Image classification data set "dataset" (cameronlgreen/cockatoo_project on GitHub). Class labels (8): cockatoo, galah, king parrot, kookaburra, lorikeet, magpie, miner bird, rosella.

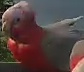
Label: galah

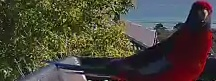
Label: rosella

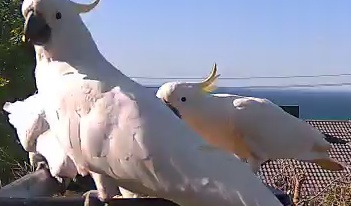
Label: cockatoo

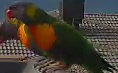
Label: lorikeet

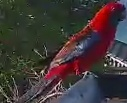
Label: rosella

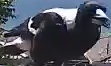
Label: magpie
